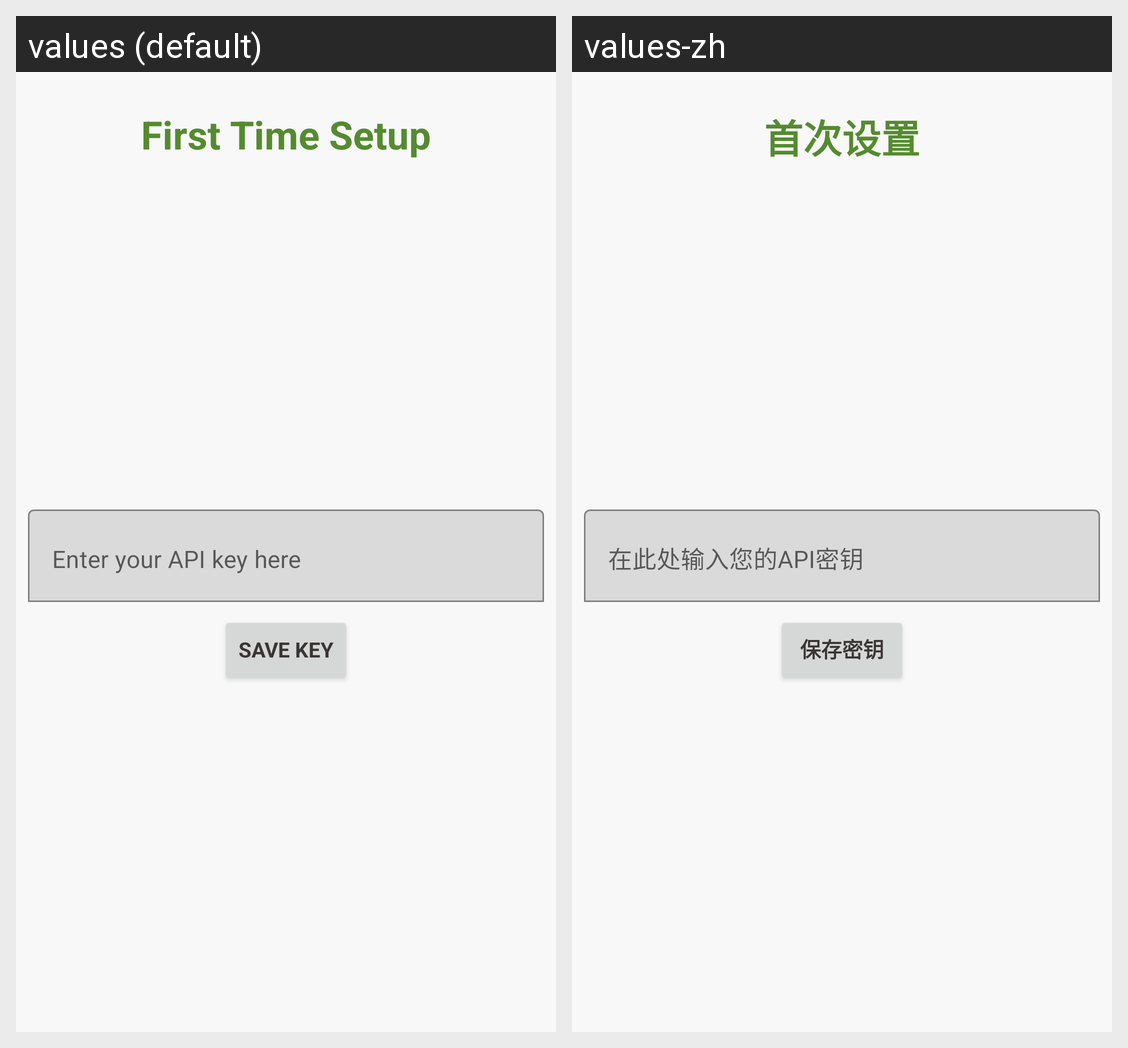

Strings drawn on this Android screen and how each of the app's shown locales translates them:
Android screen res/layout/fragment_api_key_entry.xml rendered under 2 locales, left to right: values (default), values-zh. Device: Nexus 5 (rendered at 1080×1920; each locale shown at half size, 540×960, under a caption strip naming it); theme Theme.SolarSeasons.
Strings drawn on this screen, with the default value and each locale's value (text and hints the layout hard-codes, and strings that could not be matched under every locale, appear in the picture but are not listed):

api_key_fragment_page_2_3_4_title
  values: First Time Setup
  values-zh: 首次设置

api_key_fragment_page_4_key_entry_placeholder
  values: Enter your API key here
  values-zh: 在此处输入您的API密钥

api_key_fragment_page_4_store_key_button_text
  values: Save Key
  values-zh: 保存密钥
